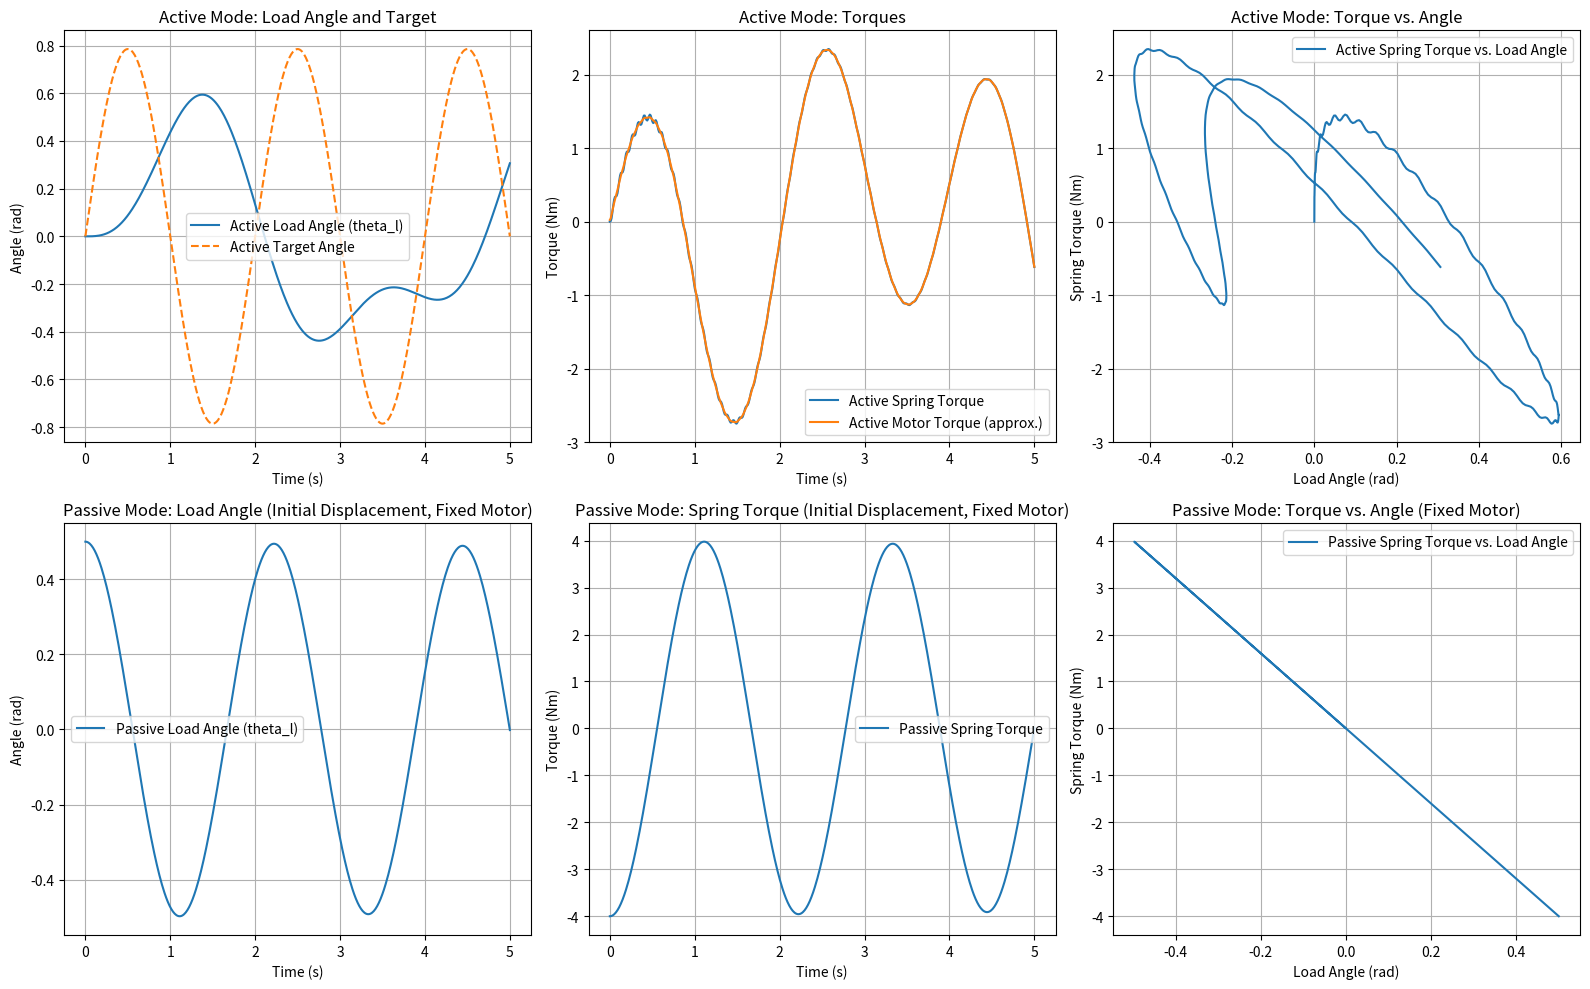

Recreate this plot in Python.
import numpy as np
import matplotlib.pyplot as plt
from scipy.integrate import solve_ivp

class SEA_Device:
    def __init__(self, J_m, J_l, K_s, B_m, B_l, gear_ratio=1.0):
        """
        Initializes the SEA device parameters.

        J_m: Motor inertia (kg*m^2)
        J_l: Load inertia (kg*m^2)
        K_s: Spring stiffness (Nm/rad)
        B_m: Motor damping (Nms/rad)
        B_l: Load damping (Nms/rad)
        gear_ratio: Gear ratio between motor and spring (motor angle to spring angle)
        """
        self.J_m = J_m
        self.J_l = J_l
        self.K_s = K_s
        self.B_m = B_m
        self.B_l = B_l
        self.gear_ratio = gear_ratio
        self.fixed_motor_angle_passive = 0.0 # Define a fixed motor angle for passive mode

    def equations_of_motion_active(self, t, state, control_torque_func):
        """
        Equations of motion for active mode.

        state: [theta_m, omega_m, theta_l, omega_l] - motor angle, motor angular velocity, load angle, load angular velocity
        control_torque_func: Function that returns the desired motor torque at time t and current state.
        """
        theta_m, omega_m, theta_l, omega_l = state

        # Spring deflection
        spring_deflection = (theta_m / self.gear_ratio) - theta_l

        # Spring torque and damping torque
        spring_torque = self.K_s * spring_deflection
        damping_torque_spring = 0 # Simplified - could add damping in spring if needed

        # Motor torque from control
        motor_torque = control_torque_func(t, state)

        # Equations of motion
        d_omega_m_dt = (motor_torque - spring_torque - self.B_m * omega_m) / self.J_m
        d_omega_l_dt = (spring_torque - self.B_l * omega_l + damping_torque_spring) / self.J_l

        return [omega_m, d_omega_m_dt, omega_l, d_omega_l_dt]


    def equations_of_motion_passive(self, t, state):
        """
        Equations of motion for passive mode (motor angle is fixed).

        state: [theta_m, omega_m, theta_l, omega_l] -  Although we use 4-state, theta_m and omega_m are fixed in passive mode.
        """
        theta_m, omega_m, theta_l, omega_l = state

        # In passive mode, enforce motor angle and velocity to be constant
        theta_m_passive = self.fixed_motor_angle_passive # Fixed motor angle
        omega_m_passive = 0.0  # Fixed motor angular velocity

        # Spring deflection - use the *fixed* motor angle
        spring_deflection = (theta_m_passive / self.gear_ratio) - theta_l

        # Spring torque and damping torque
        spring_torque = self.K_s * spring_deflection
        damping_torque_spring = 0 # Simplified - could add damping in spring if needed

        # Motor torque - not relevant as motor angle is fixed, but conceptually, it would be the torque required to keep motor fixed.
        motor_torque = 0.0 # Not used in load equation but for completeness set to 0.

        # Equations of motion
        d_omega_m_dt = 0.0 # Motor angle is fixed, so no acceleration
        d_omega_l_dt = (spring_torque - self.B_l * omega_l + damping_torque_spring) / self.J_l

        return [omega_m_passive, d_omega_m_dt, omega_l, d_omega_l_dt] # Return fixed motor velocity and zero acceleration


def simulate_SEA(sea_device, initial_state, time_span, mode='active', control_torque_func=None):
    """
    Simulates the SEA device in active or passive mode.

    sea_device: SEA_Device object
    initial_state: Initial state [theta_m, omega_m, theta_l, omega_l]
    time_span: Time duration for simulation [t_start, t_end]
    mode: 'active' or 'passive'
    control_torque_func: Function for control torque (only for active mode)
    """

    if mode == 'active':
        if control_torque_func is None:
            raise ValueError("Control torque function must be provided for active mode.")
        sol = solve_ivp(sea_device.equations_of_motion_active, time_span, initial_state,
                        args=(control_torque_func,), dense_output=True, max_step=0.001) # Reduced max_step for smoother results
    elif mode == 'passive':
        sol = solve_ivp(sea_device.equations_of_motion_passive, time_span, initial_state,
                        dense_output=True, max_step=0.001) # Reduced max_step for smoother results
    else:
        raise ValueError("Mode must be 'active' or 'passive'.")

    return sol


def pid_controller(t, state, target_load_angle, kp, ki, kd, integral_error, last_error, dt):
    """
    Simple PID controller for load angle.

    t: Current time
    state: [theta_m, omega_m, theta_l, omega_l]
    target_load_angle: Desired load angle (rad)
    kp, ki, kd: PID gains
    integral_error: Accumulated integral error from previous steps (mutable list to persist value)
    last_error: Error from previous step (mutable list to persist value)
    dt: Time step since last control calculation
    """
    theta_l = state[2]
    error = target_load_angle - theta_l

    integral_error[0] += error * dt
    derivative_error = (error - last_error[0]) / dt if dt > 0 else 0 # avoid division by zero in initial step
    last_error[0] = error

    control_torque = kp * error + ki * integral_error[0] + kd * derivative_error
    return control_torque



# --- Simulation Parameters ---
# SEA Device Parameters (Example values - adjust as needed)
J_m = 0.001  # Motor inertia
J_l = 1.0    # Load inertia
K_s = 8.0    # Spring stiffness
B_m = 0.001  # Motor damping
B_l = 0.01   # Load damping
gear_ratio = 1.0

# Simulation Time
time_span = [0, 5] # seconds
time_points = np.linspace(time_span[0], time_span[1], 500) # More points for smoother plots

# Initial State [theta_m, omega_m, theta_l, omega_l]
initial_state_active = [0.0, 0.0, 0.0, 0.0] # Initial state for ACTIVE mode (start from rest)
initial_state_passive = [0.0, 0.0, 0.5, 0.0] # Initial state for PASSIVE mode (initial load angle)

# --- Create SEA Device Instance ---
sea_device = SEA_Device(J_m, J_l, K_s, B_m, B_l, gear_ratio)


# --- Active Mode Simulation ---
# Target Trajectory (Example: Sinusoidal for load angle)
amplitude = np.pi/4  # Amplitude of sinusoidal trajectory (45 degrees)
frequency = 0.5       # Frequency of sinusoidal trajectory (0.5 Hz)
target_load_trajectory = lambda t: amplitude * np.sin(2 * np.pi * frequency * t)

# PID Controller Gains (Tune these for desired performance)
kp = 2.0  # Example - You'll need to tune these
ki = 0.0   # Example
kd = 0.0   # Example
integral_error_active = [0.0] # Mutable list to hold integral error for active control
last_error_active = [0.0] # Mutable list to hold last error for derivative term
control_dt = time_points[1] - time_points[0] if len(time_points) > 1 else 0.0 # Approximate dt

def active_control_torque(t, state):
    target_angle = target_load_trajectory(t)
    return pid_controller(t, state, target_angle, kp, ki, kd, integral_error_active, last_error_active, control_dt)


active_sol = simulate_SEA(sea_device, initial_state_active, time_span, mode='active', control_torque_func=active_control_torque)
active_state_interp = active_sol.sol(time_points)
active_theta_m = active_state_interp[0, :]
active_omega_m = active_state_interp[1, :]
active_theta_l = active_state_interp[2, :]
active_omega_l = active_state_interp[3, :]

# Calculate active mode spring torque for plotting
active_spring_deflection = (active_theta_m / sea_device.gear_ratio) - active_theta_l
active_spring_torque = sea_device.K_s * active_spring_deflection

# Calculate active mode motor torque (approximated from equation of motion)
active_motor_torque = sea_device.J_m * np.gradient(active_omega_m, time_points) + active_spring_torque + sea_device.B_m * active_omega_m


# --- Passive Mode Simulation ---
passive_sol = simulate_SEA(sea_device, initial_state_passive, time_span, mode='passive') # Use different initial state
passive_state_interp = passive_sol.sol(time_points)
passive_theta_m = passive_state_interp[0, :]
passive_omega_m = passive_state_interp[0, :] # Corrected to use theta_m[0] as it's fixed
passive_theta_l = passive_state_interp[2, :]
passive_omega_l = passive_state_interp[3, :]

# Calculate passive mode spring torque for plotting
passive_spring_deflection = (sea_device.fixed_motor_angle_passive / sea_device.gear_ratio) - passive_theta_l # Use fixed motor angle
passive_spring_torque = sea_device.K_s * passive_spring_deflection


# --- Plotting ---
plt.figure(figsize=(16, 10)) # Increased figure size for more subplots

# Active Mode Plots
plt.subplot(2, 3, 1) # 2 rows, 3 columns, 1st subplot
plt.plot(time_points, active_theta_l, label='Active Load Angle (theta_l)')
plt.plot(time_points, target_load_trajectory(time_points), '--', label='Active Target Angle')
plt.title('Active Mode: Load Angle and Target')
plt.xlabel('Time (s)')
plt.ylabel('Angle (rad)')
plt.legend()
plt.grid(True)

plt.subplot(2, 3, 2) # 2 rows, 3 columns, 2nd subplot
plt.plot(time_points, active_spring_torque, label='Active Spring Torque')
plt.plot(time_points, active_motor_torque, label='Active Motor Torque (approx.)')
plt.title('Active Mode: Torques')
plt.xlabel('Time (s)')
plt.ylabel('Torque (Nm)')
plt.legend()
plt.grid(True)

plt.subplot(2, 3, 3) # 2 rows, 3 columns, 3rd subplot
plt.plot(active_theta_l, active_spring_torque, label='Active Spring Torque vs. Load Angle')
plt.title('Active Mode: Torque vs. Angle')
plt.xlabel('Load Angle (rad)')
plt.ylabel('Spring Torque (Nm)')
plt.grid(True)
plt.legend()


# Passive Mode Plots
plt.subplot(2, 3, 4) # 2 rows, 3 columns, 4th subplot
plt.plot(time_points, passive_theta_l, label='Passive Load Angle (theta_l)')
plt.title('Passive Mode: Load Angle (Initial Displacement, Fixed Motor)')
plt.xlabel('Time (s)')
plt.ylabel('Angle (rad)')
plt.legend()
plt.grid(True)

plt.subplot(2, 3, 5) # 2 rows, 3 columns, 5th subplot
plt.plot(time_points, passive_spring_torque, label='Passive Spring Torque')
plt.title('Passive Mode: Spring Torque (Initial Displacement, Fixed Motor)')
plt.xlabel('Time (s)')
plt.ylabel('Torque (Nm)')
plt.legend()
plt.grid(True)

plt.subplot(2, 3, 6) # 2 rows, 3 columns, 6th subplot
plt.plot(passive_theta_l, passive_spring_torque, label='Passive Spring Torque vs. Load Angle')
plt.title('Passive Mode: Torque vs. Angle (Fixed Motor)')
plt.xlabel('Load Angle (rad)')
plt.ylabel('Spring Torque (Nm)')
plt.grid(True)
plt.legend()


plt.tight_layout()
plt.show()